Photos from the image-classification dataset "augmented" in the GitHub repository AtulV2/Industrial_Surface_Defect_Classification. Its 5 classes are: crazing, inclusion, pitted surface, rolled-in scale, scratches.

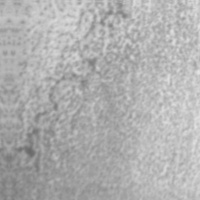
Label: pitted surface

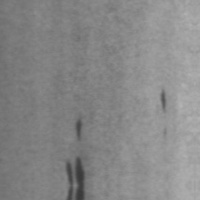
Label: inclusion

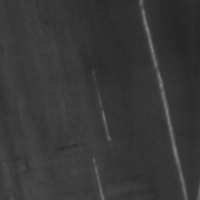
Label: scratches

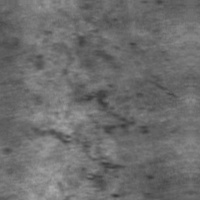
Label: rolled-in scale

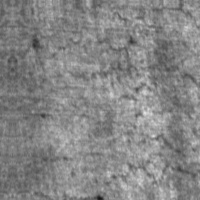
Label: crazing

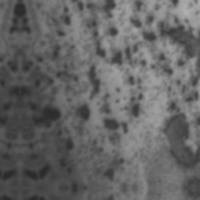
Label: pitted surface
